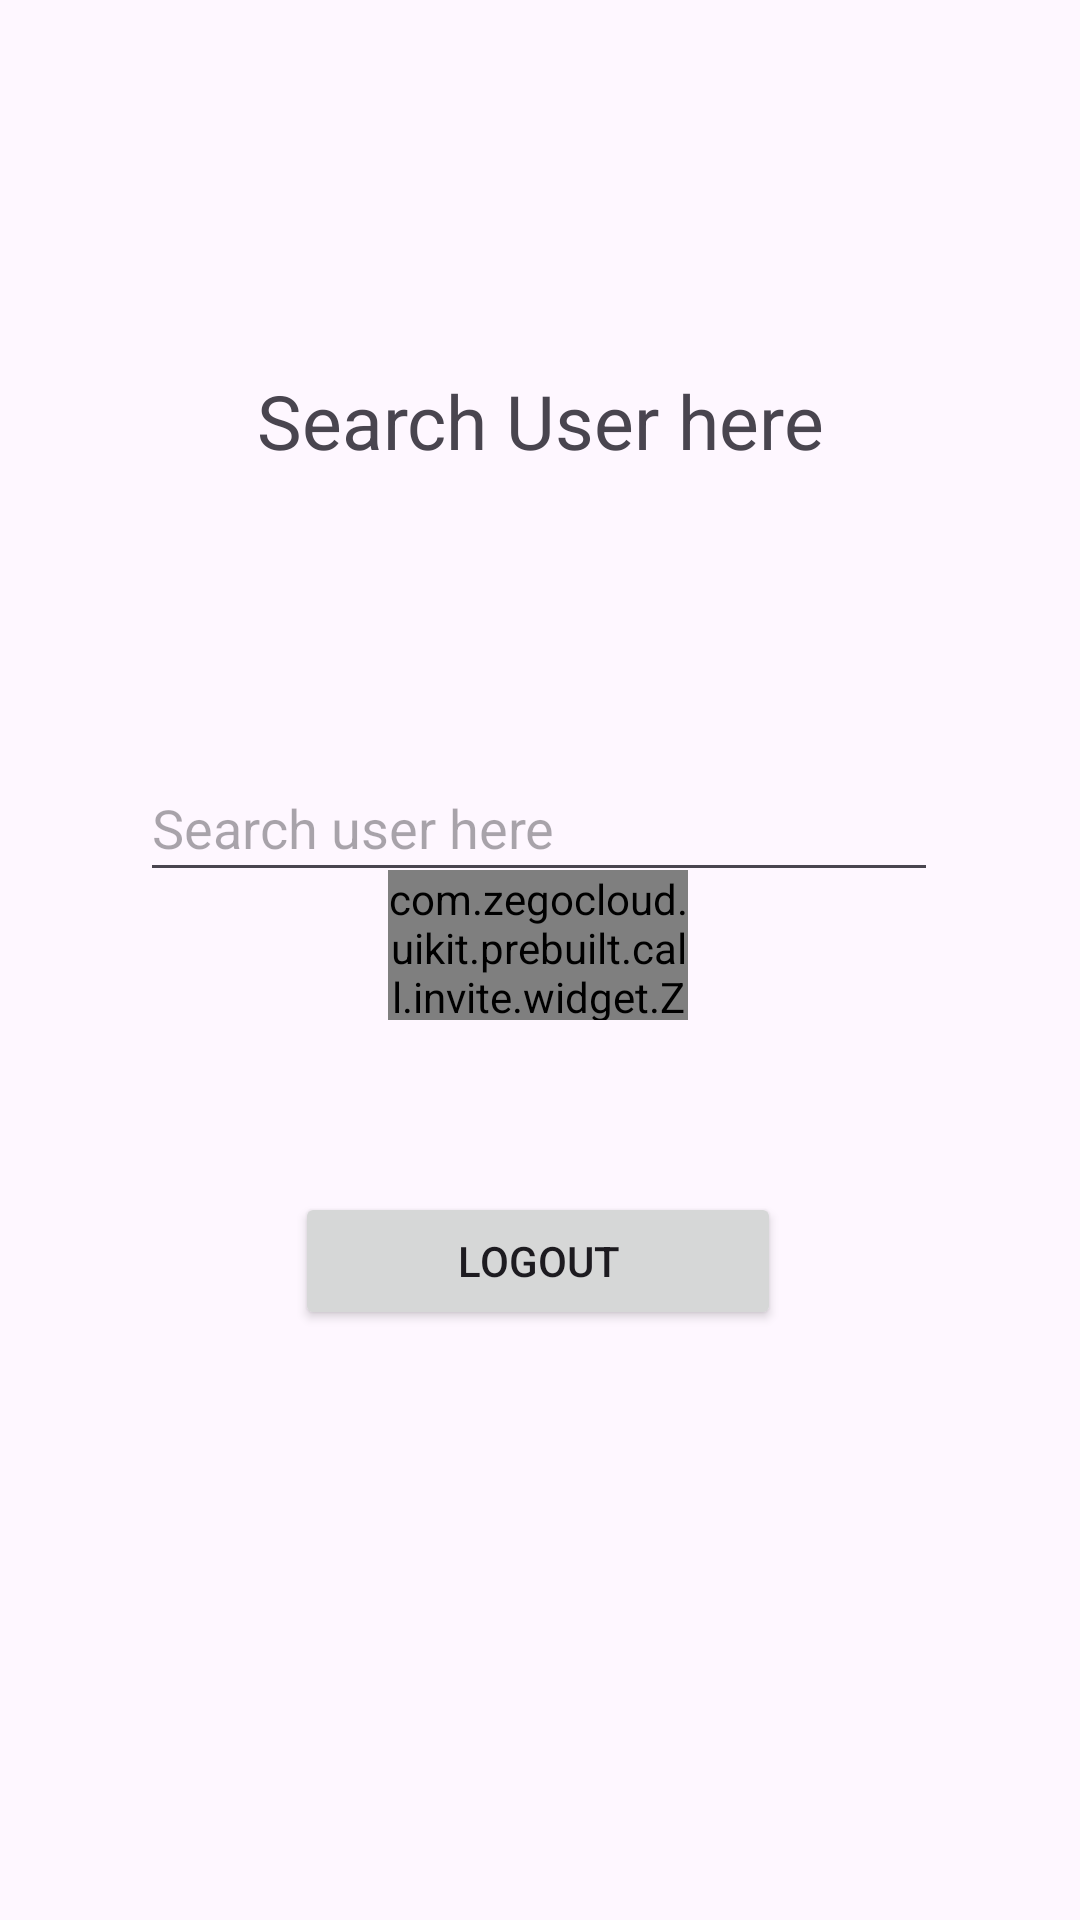

Write the Android layout XML for this screen, with the resource values it uses.
<!-- AndroidManifest.xml: application theme Theme.Video_calling -->
<!-- res/layout/activity_profile.xml -->
<?xml version="1.0" encoding="utf-8"?>
<androidx.constraintlayout.widget.ConstraintLayout xmlns:android="http://schemas.android.com/apk/res/android"
    xmlns:app="http://schemas.android.com/apk/res-auto"
    xmlns:tools="http://schemas.android.com/tools"
    android:layout_width="match_parent"
    android:layout_height="match_parent"
    tools:context=".Profile">
    <EditText
        android:id="@+id/usertext"
        android:layout_width="266dp"
        android:layout_height="46dp"
        android:layout_marginTop="252dp"
        android:ems="10"
        android:inputType="textPersonName"
        android:hint="Search user here"
        app:layout_constraintBottom_toTopOf="@+id/callbtn"
        app:layout_constraintEnd_toEndOf="parent"
        app:layout_constraintHorizontal_bias="0.496"
        app:layout_constraintStart_toStartOf="parent"
        app:layout_constraintTop_toTopOf="parent"
        app:layout_constraintVertical_bias="0.12" />

    <com.zegocloud.uikit.prebuilt.call.invite.widget.ZegoSendCallInvitationButton
        android:id="@+id/callbtn"
        android:layout_width="100dp"
        android:layout_height="50dp"
        android:layout_marginBottom="300dp"
        app:layout_constraintBottom_toBottomOf="parent"
        app:layout_constraintEnd_toEndOf="parent"
        app:layout_constraintStart_toStartOf="parent"
        app:layout_constraintHorizontal_bias="0.498" />
    <TextView
        android:id="@+id/username"
        android:layout_width="match_parent"
        android:layout_height="48dp"
        android:text="Search User here"
        android:gravity="center"
        android:textSize="25sp"
        app:layout_constraintBottom_toTopOf="@+id/usertext"
        app:layout_constraintEnd_toEndOf="parent"
        app:layout_constraintStart_toStartOf="parent"
        app:layout_constraintTop_toTopOf="parent"
        app:layout_constraintHorizontal_bias="0.0"
        app:layout_constraintVertical_bias="0.572"/>
    <Button
        android:id="@+id/lagout"
        android:layout_width="162dp"
        android:layout_height="46dp"
        android:layout_marginBottom="156dp"
        android:text="Logout"
        app:layout_constraintBottom_toBottomOf="parent"
        app:layout_constraintEnd_toEndOf="parent"
        app:layout_constraintStart_toStartOf="parent"
        app:layout_constraintHorizontal_bias="0.497"
        app:layout_constraintTop_toBottomOf="@+id/callbtn"
        app:layout_constraintVertical_bias="0.584"/>
</androidx.constraintlayout.widget.ConstraintLayout>
<!-- resources referenced by this layout -->
<resources>
  <style name="Theme.Video_calling" parent="Base.Theme.Video_calling" />
  <style name="Base.Theme.Video_calling" parent="Theme.Material3.DayNight.NoActionBar">
          
          
      </style>
</resources>
